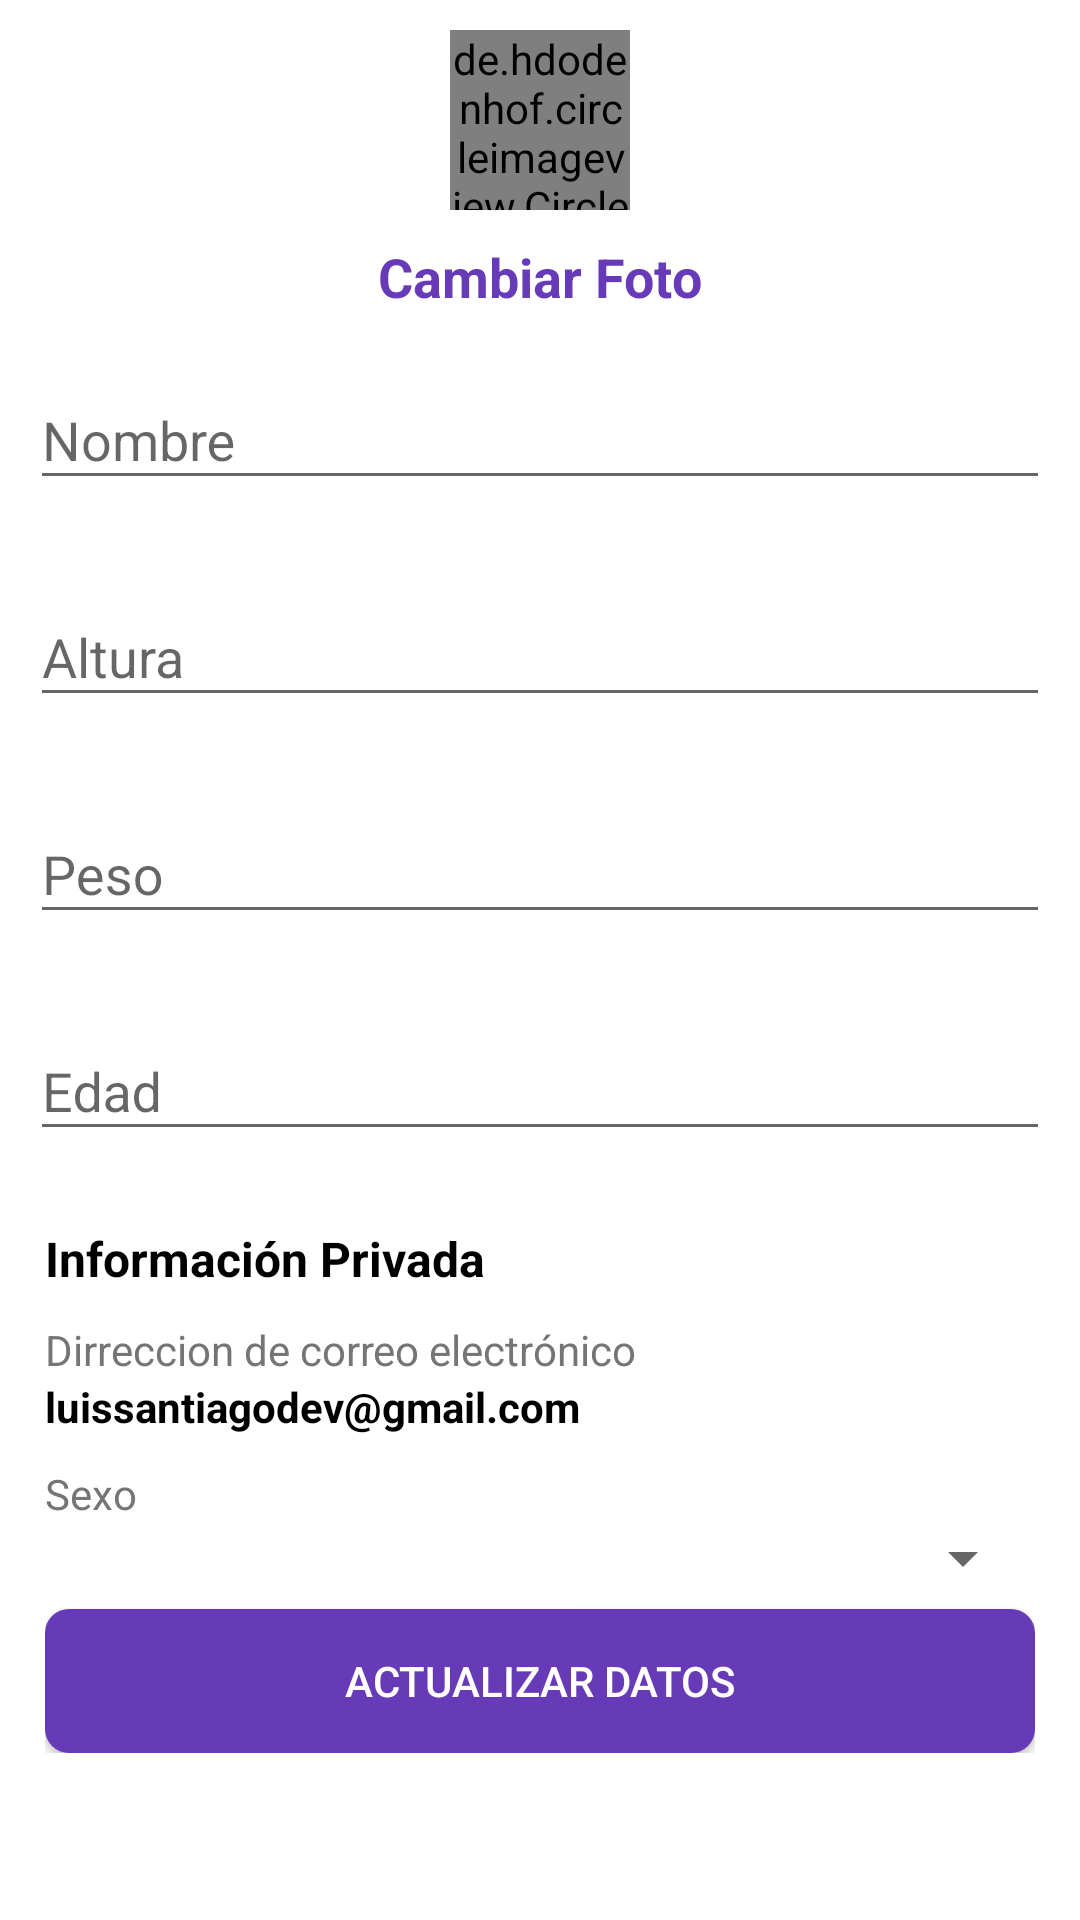

Here is an Android app screen rendered from its layout file. Give the layout XML and the strings, colors and styles it references.
<!-- AndroidManifest.xml: application theme AppTheme -->
<!-- res/layout/fragment_profile.xml -->
<?xml version="1.0" encoding="utf-8"?>
<FrameLayout xmlns:android="http://schemas.android.com/apk/res/android"
    xmlns:app="http://schemas.android.com/apk/res-auto"
    xmlns:tools="http://schemas.android.com/tools"
    android:layout_width="match_parent"
    android:layout_marginTop="?attr/actionBarSize"
    android:layout_height="match_parent"
    android:background="@android:color/white"
    tools:context=".fragments.ProfileFragment">

    <ScrollView
        android:layout_width="match_parent"
        android:layout_height="match_parent">

        <LinearLayout
            android:layout_width="match_parent"
            android:layout_height="match_parent"
            android:gravity="center_horizontal"
            android:orientation="vertical">


            <de.hdodenhof.circleimageview.CircleImageView
                android:id="@+id/profilePicture"
                android:layout_width="60dp"
                android:layout_height="60dp"
                android:layout_marginTop="10dp"
                android:layout_marginBottom="10dp"/>

            <TextView
                android:id="@+id/change_photo"
                android:layout_width="wrap_content"
                android:layout_height="wrap_content"
                android:text="Cambiar Foto"
                android:textColor="@color/colorAccent"
                android:textSize="18sp"
                android:textStyle="bold" />

            <LinearLayout
                android:layout_width="match_parent"
                android:layout_height="wrap_content"
                android:layout_margin="10dp"
                android:orientation="vertical">

                <android.support.design.widget.TextInputLayout
                    android:layout_width="match_parent"
                    android:layout_height="wrap_content"
                    android:layout_marginBottom="20dp">

                    <android.support.design.widget.TextInputEditText
                        android:id="@+id/edit_name"
                        android:layout_width="match_parent"
                        android:layout_height="wrap_content"
                        android:hint="Nombre" />
                </android.support.design.widget.TextInputLayout>

                <android.support.design.widget.TextInputLayout
                    android:layout_width="match_parent"
                    android:layout_height="wrap_content"
                    android:layout_marginBottom="20dp">

                    <android.support.design.widget.TextInputEditText
                        android:id="@+id/edit_height"
                        android:layout_width="match_parent"
                        android:layout_height="wrap_content"
                        android:hint="Altura" />
                </android.support.design.widget.TextInputLayout>

                <android.support.design.widget.TextInputLayout
                    android:layout_width="match_parent"
                    android:layout_height="wrap_content"
                    android:layout_marginBottom="20dp">

                    <android.support.design.widget.TextInputEditText
                        android:id="@+id/edit_weight"
                        android:layout_width="match_parent"
                        android:layout_height="wrap_content"
                        android:hint="Peso" />
                </android.support.design.widget.TextInputLayout>

                <android.support.design.widget.TextInputLayout
                    android:layout_width="match_parent"
                    android:layout_height="wrap_content"
                    android:layout_marginBottom="20dp">

                    <android.support.design.widget.TextInputEditText
                        android:id="@+id/edit_age"
                        android:layout_width="match_parent"
                        android:layout_height="wrap_content"
                        android:hint="Edad" />

                </android.support.design.widget.TextInputLayout>


                <LinearLayout
                    android:layout_width="match_parent"
                    android:layout_height="wrap_content"
                    android:layout_margin="5dp"
                    android:orientation="vertical">

                    <TextView
                        android:layout_width="match_parent"
                        android:layout_height="wrap_content"
                        android:text="Información Privada"
                        android:textColor="@android:color/black"
                        android:textSize="16sp"
                        android:textStyle="bold" />

                    <TextView
                        android:layout_width="match_parent"
                        android:layout_height="wrap_content"
                        android:layout_marginTop="10dp"
                        android:text="Dirreccion de correo electrónico"
                        android:textColor="@color/darker_gray" />

                    <TextView
                        android:id="@+id/email"
                        android:layout_width="match_parent"
                        android:layout_height="wrap_content"
                        android:text="luissantiagodev@gmail.com"
                        android:textColor="@android:color/black"
                        android:textStyle="bold" />

                    <TextView
                        android:layout_width="match_parent"
                        android:layout_height="wrap_content"
                        android:layout_marginTop="10dp"
                        android:text="Sexo"
                        android:textColor="@color/darker_gray" />


                    <Spinner
                        android:id="@+id/spinner"
                        android:layout_marginBottom="5dp"
                        android:layout_width="match_parent"
                        android:layout_height="wrap_content" />

                    <Button
                        android:id="@+id/update_button"
                        style="@style/AppTheme.Button.Accent"
                        android:layout_width="match_parent"
                        android:layout_height="wrap_content"
                        android:layout_alignParentBottom="true"
                        android:text="Actualizar datos" />
                </LinearLayout>
            </LinearLayout>
        </LinearLayout>
    </ScrollView>
</FrameLayout>
<!-- resources referenced by this layout -->
<resources>
  <color name="colorAccent">#673AB7</color>
  <color name="darker_gray">#757575</color>
  <style name="AppTheme.Button.Accent" parent="Widget.AppCompat.Button.Colored">
          <item name="background">@drawable/ripple_accent</item>
          <item name="android:background">@drawable/ripple_accent</item>
          <item name="android:textColor">@android:color/white</item>
      </style>
  <style name="AppTheme" parent="Theme.AppCompat.Light.NoActionBar">
          
          <item name="colorPrimary">@color/colorPrimary</item>
          <item name="colorPrimaryDark">@color/colorPrimaryDark</item>
          <item name="colorAccent">@color/colorAccent</item>
          <item name="windowActionBarOverlay">true</item>
      </style>
  <!-- drawable ripple_accent (drawable-v24) -->
  <?xml version="1.0" encoding="utf-8"?>
  <ripple android:color="@android:color/white" xmlns:android="http://schemas.android.com/apk/res/android">
      <item android:drawable="@drawable/rounded_shape_accent"></item>
  </ripple>
  <color name="colorPrimary">#FF6F00</color>
  <color name="colorPrimaryDark">#E65100</color>
  <!-- drawable rounded_shape_accent (drawable-v24) -->
  <?xml version="1.0" encoding="utf-8"?>
  <shape xmlns:android="http://schemas.android.com/apk/res/android"
      android:shape="rectangle"
      >
  
      <solid android:color="@color/colorAccent" />
      <corners android:radius="@dimen/radius_button"/>
  </shape>
  <dimen name="radius_button">8dp</dimen>
</resources>
